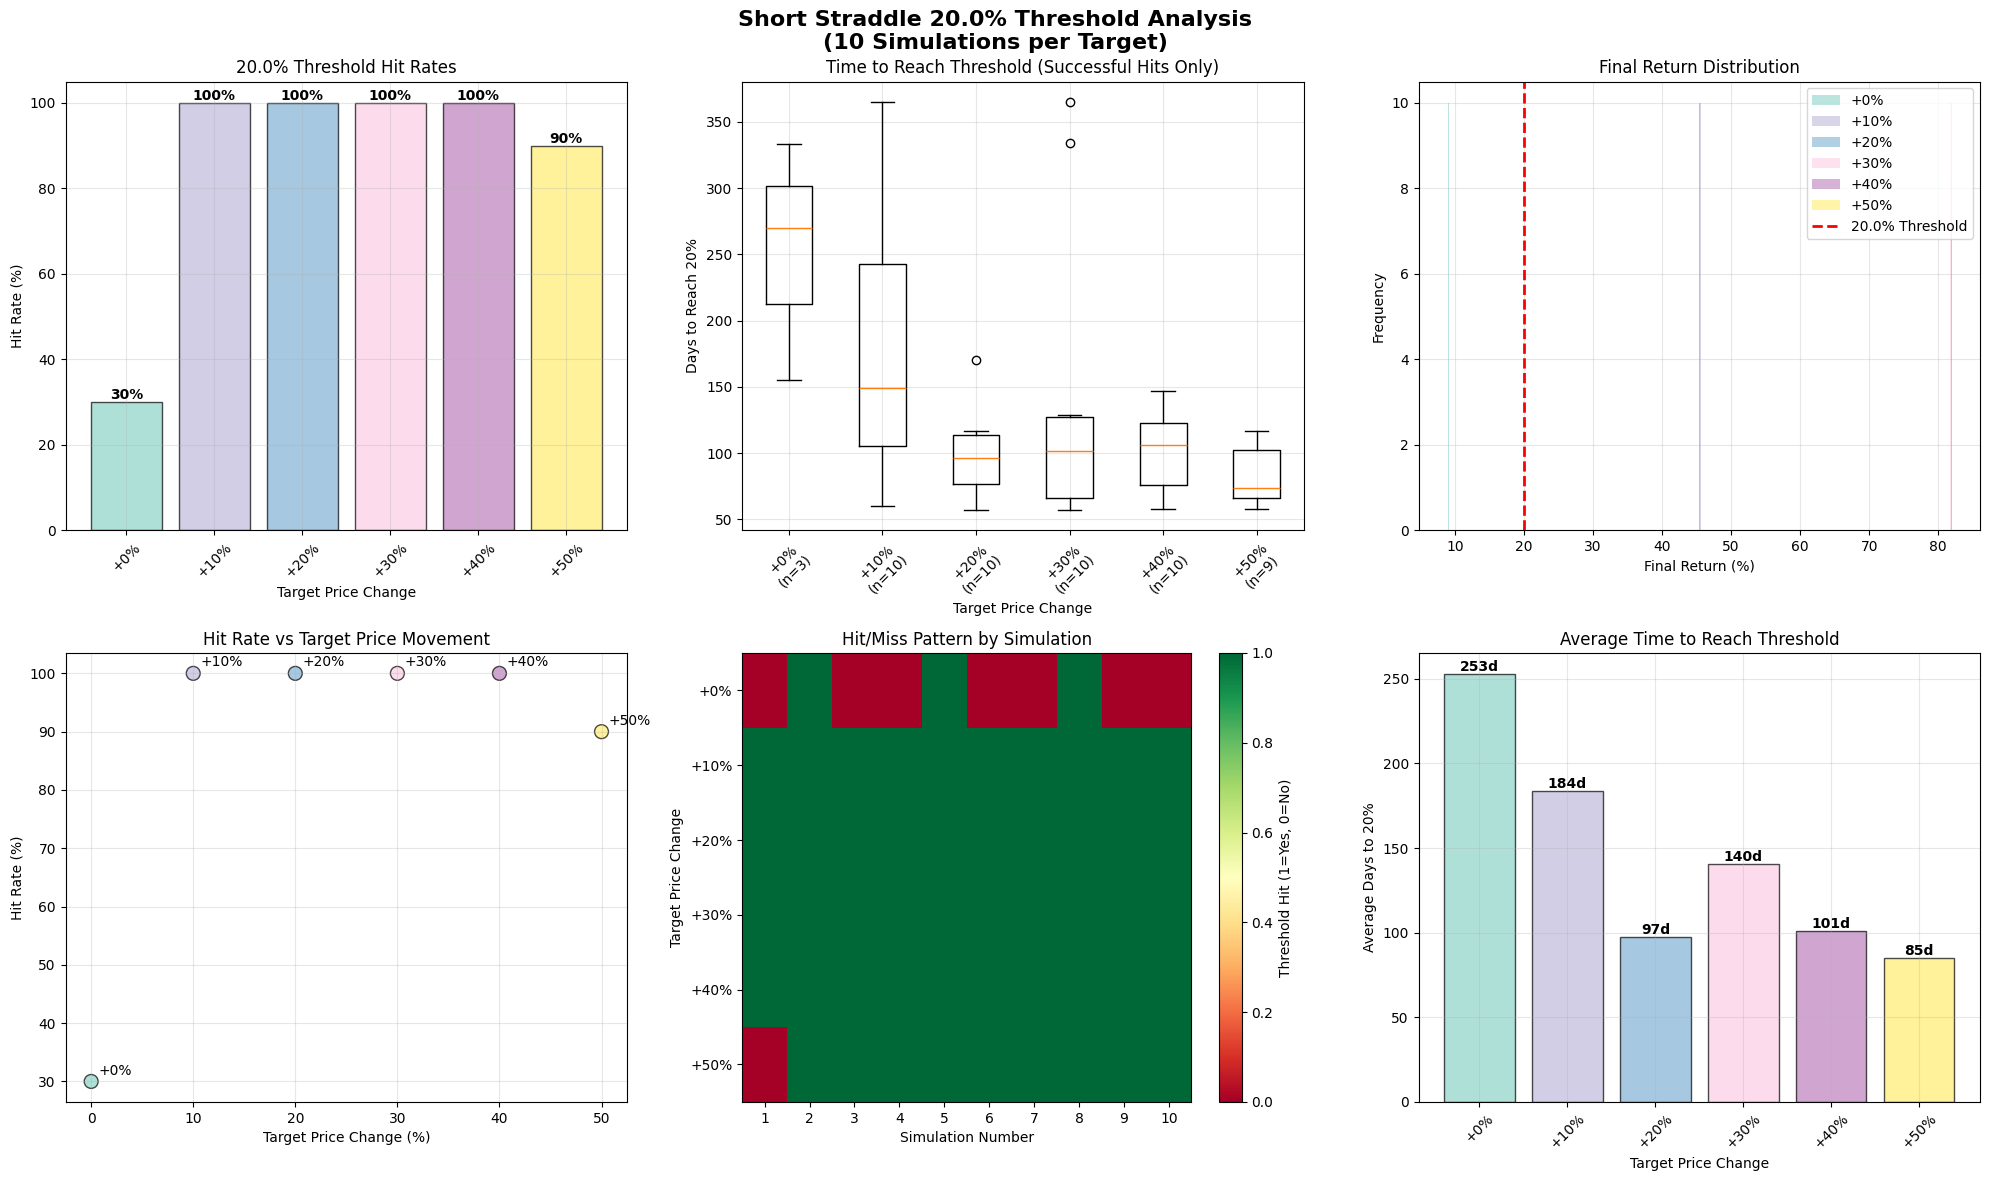

Write the Python code that produced this figure.
import pandas as pd
import numpy as np
import matplotlib.pyplot as plt
from scipy.stats import norm
import seaborn as sns
import warnings
warnings.filterwarnings('ignore')

# Black-Scholes functions
def black_scholes_call(S, K, T, r, sigma):
    """Calculate Black-Scholes call option price"""
    if T <= 0:
        return max(S - K, 0)
    
    if K <= 0:
        return S
    
    d1 = (np.log(S / K) + (r + 0.5 * sigma**2) * T) / (sigma * np.sqrt(T))
    d2 = d1 - sigma * np.sqrt(T)
    
    call_price = S * norm.cdf(d1) - K * np.exp(-r * T) * norm.cdf(d2)
    return max(call_price, 0)

def black_scholes_put(S, K, T, r, sigma):
    """Calculate Black-Scholes put option price"""
    if T <= 0:
        return max(K - S, 0)
    
    if K <= 0:
        return 0
    
    d1 = (np.log(S / K) + (r + 0.5 * sigma**2) * T) / (sigma * np.sqrt(T))
    d2 = d1 - sigma * np.sqrt(T)
    
    put_price = K * np.exp(-r * T) * norm.cdf(-d2) - S * norm.cdf(-d1)
    return max(put_price, 0)

def calculate_straddle_value(S, K, T, r, sigma):
    """Calculate straddle value (call + put)"""
    if K <= 0 or S <= 0:
        return 0
    
    call_value = black_scholes_call(S, K, T, r, sigma)
    put_value = black_scholes_put(S, K, T, r, sigma)
    return call_value + put_value

def generate_geometric_brownian_motion_path(S0, target_return, days, annual_vol=0.20, dt=1/365, seed=None):
    """
    Generate a realistic random walk (Geometric Brownian Motion) that ends at a target price
    """
    
    if seed is not None:
        np.random.seed(seed)
    
    # Calculate required drift to hit target exactly
    target_price = S0 * (1 + target_return)
    T = days * dt
    
    required_log_return = np.log(target_price / S0)
    mu = (required_log_return + 0.5 * annual_vol**2 * T) / T
    
    # Generate random increments
    n_steps = days
    dW = np.random.normal(0, np.sqrt(dt), n_steps)
    
    # Initialize arrays
    log_prices = np.zeros(n_steps + 1)
    log_prices[0] = np.log(S0)
    
    # Generate log price path
    for i in range(n_steps):
        log_prices[i + 1] = log_prices[i] + (mu - 0.5 * annual_vol**2) * dt + annual_vol * dW[i]
    
    # Convert back to prices
    prices = np.exp(log_prices)
    
    # Fine-tune to hit exact target
    prices[-1] = target_price
    
    return prices

def simulate_threshold_analysis(initial_spot, strike_multiplier=1.25, price_changes=None, 
                              threshold_return=20.0, n_simulations=10, iv=0.25, 
                              risk_free_rate=0.04, days_to_expiry=365, annual_vol=0.20):
    """
    Simulate multiple random walks for each price target and track when 20% return threshold is hit
    """
    
    if price_changes is None:
        price_changes = [0.0, 0.10, 0.20, 0.30, 0.40, 0.50]
    
    # Calculate strike price
    strike_price = initial_spot * strike_multiplier
    
    print(f"SHORT STRADDLE 20% THRESHOLD ANALYSIS")
    print("="*80)
    print(f"Initial Spot Price: ${initial_spot:.2f}")
    print(f"Strike Price: ${strike_price:.2f} ({strike_multiplier*100-100:+.0f}% above spot)")
    print(f"Threshold Return: {threshold_return}%")
    print(f"Simulations per target: {n_simulations}")
    print(f"Stock Volatility: {annual_vol*100:.0f}%")
    print(f"Options IV: {iv*100:.0f}%")
    print("="*80)
    
    all_results = []
    
    for pct_change in price_changes:
        target_name = f"{pct_change*100:+.0f}%"
        print(f"\nSimulating {target_name} price target...")
        
        target_results = []
        
        for sim in range(n_simulations):
            # Generate unique path with different seed
            seed = 1000 + int(pct_change * 1000) + sim
            
            # Generate price path
            price_path = generate_geometric_brownian_motion_path(
                S0=initial_spot,
                target_return=pct_change,
                days=days_to_expiry,
                annual_vol=annual_vol,
                seed=seed
            )
            
            # Calculate straddle values and returns for this path
            days_array = np.arange(days_to_expiry, -1, -1)
            straddle_values = []
            short_returns = []
            
            for day, spot in zip(days_array, price_path):
                time_to_expiry = max(day / 365.0, 1/365)
                straddle_val = calculate_straddle_value(spot, strike_price, time_to_expiry, risk_free_rate, iv)
                straddle_values.append(straddle_val)
            
            # Calculate short straddle returns
            initial_straddle = straddle_values[0]
            for straddle_val in straddle_values:
                pnl_percent = ((initial_straddle - straddle_val) / initial_straddle) * 100
                short_returns.append(pnl_percent)
            
            # Find if and when threshold was hit
            threshold_hit = False
            days_to_threshold = None
            threshold_day_index = None
            
            for i, return_pct in enumerate(short_returns):
                if return_pct >= threshold_return:
                    threshold_hit = True
                    threshold_day_index = i
                    days_to_threshold = days_to_expiry - days_array[i]  # Days since start
                    break
            
            # Store results for this simulation
            sim_result = {
                'Target_Change': target_name,
                'Simulation': sim + 1,
                'Threshold_Hit': threshold_hit,
                'Days_to_Threshold': days_to_threshold,
                'Final_Return': short_returns[-1],
                'Max_Return': max(short_returns),
                'Final_Spot': price_path[-1],
                'Path_Volatility': np.std(np.diff(np.log(price_path))) * np.sqrt(365) * 100
            }
            
            target_results.append(sim_result)
            all_results.append(sim_result)
        
        # Summarize results for this target
        hits = sum(1 for r in target_results if r['Threshold_Hit'])
        if hits > 0:
            avg_days = np.mean([r['Days_to_Threshold'] for r in target_results if r['Threshold_Hit']])
            min_days = min([r['Days_to_Threshold'] for r in target_results if r['Threshold_Hit']])
            max_days = max([r['Days_to_Threshold'] for r in target_results if r['Threshold_Hit']])
            
            print(f"  Hits: {hits}/{n_simulations} ({hits/n_simulations*100:.0f}%)")
            print(f"  Avg days to 20%: {avg_days:.0f}")
            print(f"  Range: {min_days:.0f} - {max_days:.0f} days")
        else:
            print(f"  Hits: 0/{n_simulations} (0%) - No paths reached 20% threshold")
    
    return pd.DataFrame(all_results), strike_price

def analyze_threshold_results(results_df):
    """Analyze and summarize threshold hitting results"""
    
    print(f"\n" + "="*80)
    print("THRESHOLD ANALYSIS SUMMARY")
    print("="*80)
    
    # Summary by target
    summary_by_target = results_df.groupby('Target_Change').agg({
        'Threshold_Hit': ['sum', 'count', 'mean'],
        'Days_to_Threshold': ['mean', 'std', 'min', 'max'],
        'Final_Return': ['mean', 'std'],
        'Max_Return': ['mean', 'std']
    }).round(1)
    
    # Flatten column names
    summary_by_target.columns = [
        'Hits', 'Total_Sims', 'Hit_Rate',
        'Avg_Days', 'Std_Days', 'Min_Days', 'Max_Days',
        'Avg_Final_Return', 'Std_Final_Return',
        'Avg_Max_Return', 'Std_Max_Return'
    ]
    
    print("\nSUMMARY BY TARGET:")
    print("-" * 80)
    for target, row in summary_by_target.iterrows():
        print(f"{target:>5} Target:")
        print(f"  Hit Rate: {row['Hits']:.0f}/{row['Total_Sims']:.0f} ({row['Hit_Rate']*100:.0f}%)")
        if row['Hits'] > 0:
            print(f"  Days to 20%: {row['Avg_Days']:.0f} ± {row['Std_Days']:.0f} (range: {row['Min_Days']:.0f}-{row['Max_Days']:.0f})")
        print(f"  Final Return: {row['Avg_Final_Return']:+.1f}% ± {row['Std_Final_Return']:.1f}%")
        print(f"  Max Return: {row['Avg_Max_Return']:+.1f}% ± {row['Std_Max_Return']:.1f}%")
        print()
    
    return summary_by_target

def plot_threshold_analysis(results_df, threshold_return=20.0):
    """Create comprehensive plots of threshold analysis"""
    
    plt.style.use('default')
    fig, axes = plt.subplots(2, 3, figsize=(20, 12))
    fig.suptitle(f'Short Straddle {threshold_return}% Threshold Analysis\n(10 Simulations per Target)', 
                 fontsize=16, fontweight='bold')
    
    targets = sorted(results_df['Target_Change'].unique(), key=lambda x: float(x.replace('%', '').replace('+', '')))
    colors = plt.cm.Set3(np.linspace(0, 1, len(targets)))
    
    # Plot 1: Hit rates by target
    ax1 = axes[0, 0]
    hit_rates = results_df.groupby('Target_Change')['Threshold_Hit'].mean() * 100
    hit_rates = hit_rates.reindex(targets)
    
    bars = ax1.bar(targets, hit_rates, color=colors, alpha=0.7, edgecolor='black')
    ax1.set_xlabel('Target Price Change')
    ax1.set_ylabel('Hit Rate (%)')
    ax1.set_title(f'{threshold_return}% Threshold Hit Rates')
    ax1.tick_params(axis='x', rotation=45)
    ax1.grid(True, alpha=0.3)
    
    # Add value labels
    for bar, rate in zip(bars, hit_rates):
        if not np.isnan(rate):
            ax1.text(bar.get_x() + bar.get_width()/2., bar.get_height(),
                    f'{rate:.0f}%', ha='center', va='bottom', fontweight='bold')
    
    # Plot 2: Days to threshold (for successful hits)
    ax2 = axes[0, 1]
    hits_only = results_df[results_df['Threshold_Hit'] == True]
    
    if not hits_only.empty:
        box_data = [hits_only[hits_only['Target_Change'] == target]['Days_to_Threshold'].dropna().values 
                   for target in targets]
        box_labels = [f"{target}\n(n={len(data)})" for target, data in zip(targets, box_data)]
        
        # Only plot if we have data
        valid_data = [(label, data) for label, data in zip(box_labels, box_data) if len(data) > 0]
        if valid_data:
            valid_labels, valid_box_data = zip(*valid_data)
            ax2.boxplot(valid_box_data, labels=valid_labels)
        
        ax2.set_xlabel('Target Price Change')
        ax2.set_ylabel('Days to Reach 20%')
        ax2.set_title('Time to Reach Threshold (Successful Hits Only)')
        ax2.tick_params(axis='x', rotation=45)
        ax2.grid(True, alpha=0.3)
    else:
        ax2.text(0.5, 0.5, 'No threshold hits\nto display', ha='center', va='center', 
                transform=ax2.transAxes, fontsize=14)
        ax2.set_title('Time to Reach Threshold')
    
    # Plot 3: Final returns distribution
    ax3 = axes[0, 2]
    for i, target in enumerate(targets):
        target_data = results_df[results_df['Target_Change'] == target]['Final_Return']
        ax3.hist(target_data, alpha=0.6, label=target, color=colors[i], bins=8)
    
    ax3.axvline(x=threshold_return, color='red', linestyle='--', linewidth=2, label=f'{threshold_return}% Threshold')
    ax3.set_xlabel('Final Return (%)')
    ax3.set_ylabel('Frequency')
    ax3.set_title('Final Return Distribution')
    ax3.legend()
    ax3.grid(True, alpha=0.3)
    
    # Plot 4: Hit rate vs target change scatter
    ax4 = axes[1, 0]
    target_nums = [float(t.replace('%', '').replace('+', '')) for t in targets]
    hit_rates_list = [hit_rates[t] for t in targets]
    
    ax4.scatter(target_nums, hit_rates_list, s=100, c=colors, alpha=0.7, edgecolors='black')
    for x, y, label in zip(target_nums, hit_rates_list, targets):
        ax4.annotate(label, (x, y), xytext=(5, 5), textcoords='offset points')
    
    ax4.set_xlabel('Target Price Change (%)')
    ax4.set_ylabel('Hit Rate (%)')
    ax4.set_title('Hit Rate vs Target Price Movement')
    ax4.grid(True, alpha=0.3)
    
    # Plot 5: Individual simulation results (hit/miss pattern)
    ax5 = axes[1, 1]
    
    # Create a matrix showing hits (1) and misses (0)
    pivot_data = results_df.pivot(index='Simulation', columns='Target_Change', values='Threshold_Hit')
    pivot_data = pivot_data.reindex(columns=targets)
    
    im = ax5.imshow(pivot_data.T, cmap='RdYlGn', aspect='auto', vmin=0, vmax=1)
    ax5.set_xlabel('Simulation Number')
    ax5.set_ylabel('Target Price Change')
    ax5.set_title('Hit/Miss Pattern by Simulation')
    ax5.set_yticks(range(len(targets)))
    ax5.set_yticklabels(targets)
    ax5.set_xticks(range(len(pivot_data)))
    ax5.set_xticklabels(range(1, len(pivot_data) + 1))
    
    # Add colorbar
    cbar = plt.colorbar(im, ax=ax5)
    cbar.set_label('Threshold Hit (1=Yes, 0=No)')
    
    # Plot 6: Average days to threshold by target
    ax6 = axes[1, 2]
    avg_days = hits_only.groupby('Target_Change')['Days_to_Threshold'].mean()
    avg_days = avg_days.reindex(targets)
    
    valid_targets = [t for t in targets if not np.isnan(avg_days[t])]
    valid_days = [avg_days[t] for t in valid_targets]
    valid_colors = [colors[i] for i, t in enumerate(targets) if t in valid_targets]
    
    if valid_targets:
        bars = ax6.bar(valid_targets, valid_days, color=valid_colors, alpha=0.7, edgecolor='black')
        ax6.set_xlabel('Target Price Change')
        ax6.set_ylabel('Average Days to 20%')
        ax6.set_title('Average Time to Reach Threshold')
        ax6.tick_params(axis='x', rotation=45)
        ax6.grid(True, alpha=0.3)
        
        # Add value labels
        for bar, days in zip(bars, valid_days):
            ax6.text(bar.get_x() + bar.get_width()/2., bar.get_height(),
                    f'{days:.0f}d', ha='center', va='bottom', fontweight='bold')
    else:
        ax6.text(0.5, 0.5, 'No threshold hits\nto display', ha='center', va='center', 
                transform=ax6.transAxes, fontsize=14)
        ax6.set_title('Average Time to Reach Threshold')
    
    plt.tight_layout()
    
    # Save plot
    filename = f'straddle_{threshold_return}pct_threshold_analysis.png'
    plt.savefig(filename, dpi=300, bbox_inches='tight')
    print(f"\n📊 Analysis plots saved: {filename}")
    
    plt.show()

def main():
    """Main function to run the threshold analysis"""
    
    # Parameters
    initial_spot = 100.0
    strike_multiplier = 1.25
    price_changes = [0.0, 0.10, 0.20, 0.30, 0.40, 0.50]
    threshold_return = 20.0  # 20% return threshold
    n_simulations = 10  # 10 simulations per target
    iv = 0.25
    annual_vol = 0.20
    risk_free_rate = 0.04
    days_to_expiry = 365
    
    # Run simulations
    results_df, strike_price = simulate_threshold_analysis(
        initial_spot=initial_spot,
        strike_multiplier=strike_multiplier,
        price_changes=price_changes,
        threshold_return=threshold_return,
        n_simulations=n_simulations,
        iv=iv,
        risk_free_rate=risk_free_rate,
        days_to_expiry=days_to_expiry,
        annual_vol=annual_vol
    )
    
    # Analyze results
    summary_df = analyze_threshold_results(results_df)
    
    # Create plots
    plot_threshold_analysis(results_df, threshold_return)
    
    # Save detailed results
    results_df.to_csv('straddle_threshold_simulation_results.csv', index=False)
    summary_df.to_csv('straddle_threshold_summary.csv', index=True)
    
    print(f"\n💾 Detailed results saved to: straddle_threshold_simulation_results.csv")
    print(f"📋 Summary saved to: straddle_threshold_summary.csv")
    print(f"🎉 Analysis complete!")

if __name__ == "__main__":
    main()